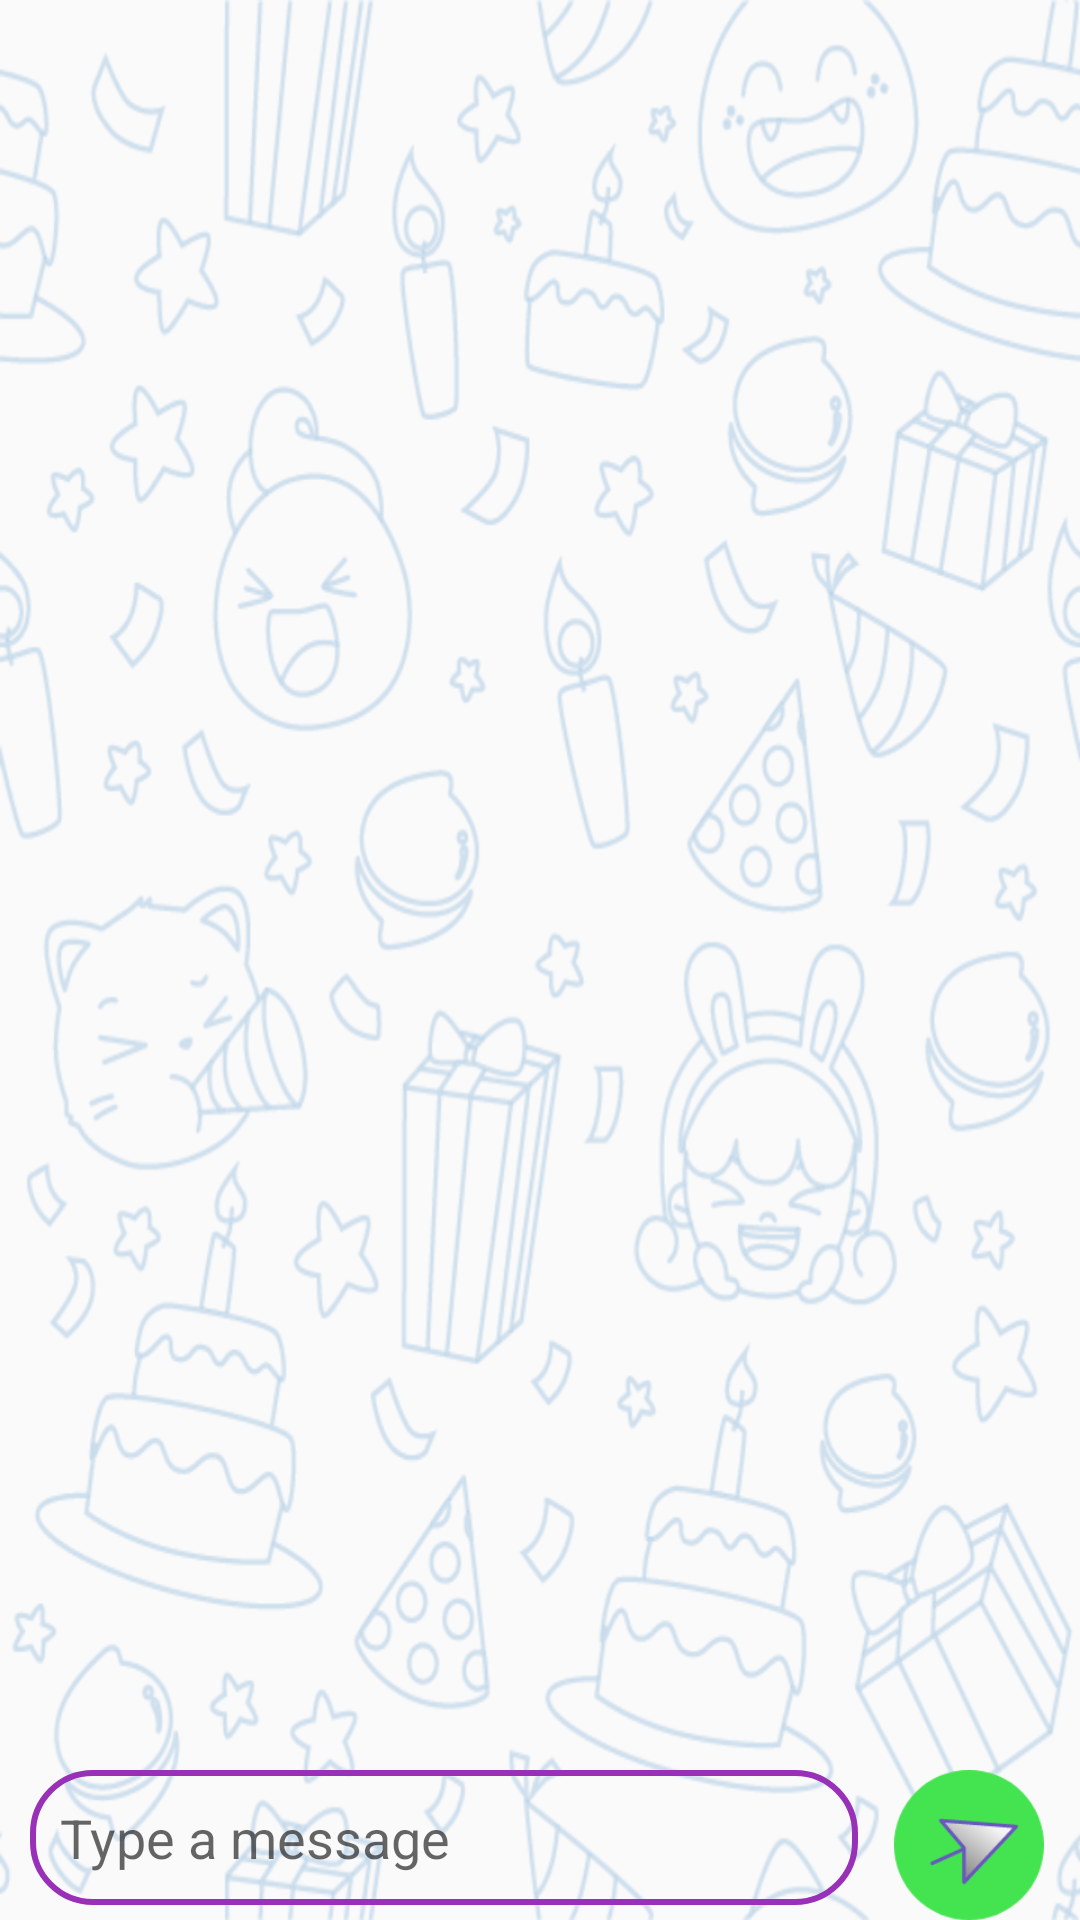

Reconstruct the res/layout file that produces this screen, plus the resources it refers to.
<!-- AndroidManifest.xml: application theme Theme.SimpleChat -->
<!-- res/layout/fragment_chat.xml -->
<?xml version="1.0" encoding="utf-8"?>
<androidx.constraintlayout.widget.ConstraintLayout xmlns:android="http://schemas.android.com/apk/res/android"
    xmlns:app="http://schemas.android.com/apk/res-auto"
    xmlns:tools="http://schemas.android.com/tools"
    android:layout_width="match_parent"
    android:layout_height="match_parent"
    tools:context=".View.ChatFragment"
    android:background="@drawable/backgroundx">


    <androidx.recyclerview.widget.RecyclerView
        android:id="@+id/recyclerView"
        android:layout_width="match_parent"
        android:layout_height="0dp"
        android:layout_above="@id/LinearLayout"
        android:layout_alignParentTop="true"
        app:layout_constraintBottom_toTopOf="@+id/LinearLayout"
        app:layout_constraintEnd_toEndOf="parent"
        app:layout_constraintStart_toStartOf="parent"
        app:layout_constraintTop_toTopOf="parent" />

    <LinearLayout
        android:id="@+id/LinearLayout"
        android:layout_width="match_parent"
        android:layout_height="0dp"
        android:layout_alignParentBottom="true"
        android:orientation="horizontal"
        android:weightSum="100"
        app:layout_constraintBottom_toBottomOf="parent"
        app:layout_constraintEnd_toEndOf="parent"
        app:layout_constraintStart_toStartOf="parent">

        <EditText
            android:id="@+id/messageBox"
            android:layout_width="wrap_content"
            android:layout_height="45dp"
            android:layout_marginLeft="10dp"
            android:layout_weight="85"
            android:background="@drawable/message_boxbackground"
            android:hint="Type a message"
            android:paddingLeft="10dp" />

        <ImageView
            android:id="@+id/apply"
            android:layout_width="50dp"
            android:layout_height="50dp"
            android:layout_weight="15"
            android:src="@drawable/icon" />

    </LinearLayout>

</androidx.constraintlayout.widget.ConstraintLayout>
<!-- resources referenced by this layout -->
<resources>
  <!-- drawable backgroundx: png bitmap (drawable, 614024 bytes) -->
  <!-- drawable icon: png bitmap (drawable, 5646 bytes) -->
  <!-- drawable message_boxbackground (drawable) -->
  <?xml version="1.0" encoding="utf-8"?>
  <shape xmlns:android="http://schemas.android.com/apk/res/android">
      <corners android:radius="20dp"></corners>
      <stroke android:color="@color/nice" android:width="2dp"></stroke>
  </shape>
  <style name="Theme.SimpleChat" parent="Theme.AppCompat.Light">
          
          <item name="colorPrimary">@color/purple_500</item>
          <item name="colorPrimaryVariant">@color/purple_700</item>
          <item name="colorOnPrimary">@color/white</item>
          
          <item name="colorSecondary">@color/teal_200</item>
          <item name="colorSecondaryVariant">@color/teal_700</item>
          <item name="colorOnSecondary">@color/black</item>
          
          <item name="android:statusBarColor" tools:targetApi="l">?attr/colorPrimaryVariant</item>
          
      </style>
  <color name="nice">#9930B8</color>
  <color name="purple_500">#FF6200EE</color>
  <color name="purple_700">#FF3700B3</color>
  <color name="white">#FFFFFFFF</color>
  <color name="teal_200">#FF03DAC5</color>
  <color name="teal_700">#FF018786</color>
  <color name="black">#FF000000</color>
</resources>
